The GitHub repository Paras-so/Rice-leaf-disease-predictor contains a labelled image folder "overlays" with 6 categories: bacterial leaf blight, brown spot, healthy, leaf blast, leaf scald, narrow brown spot. Examples follow, each with its label.

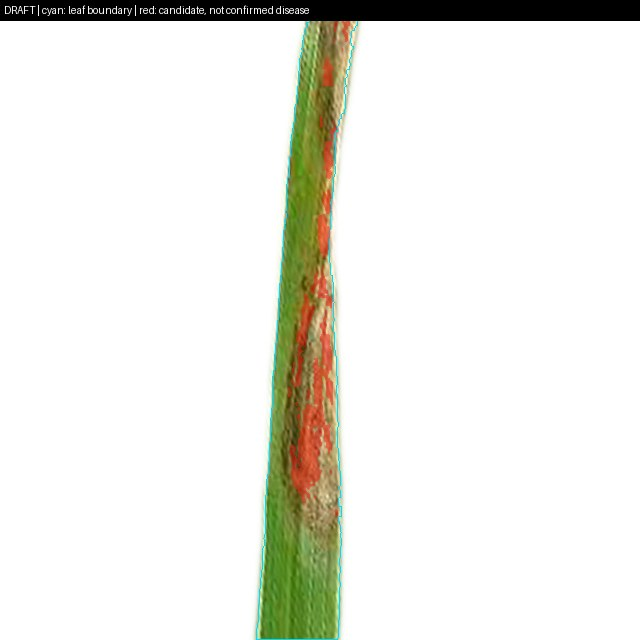
Label: leaf scald

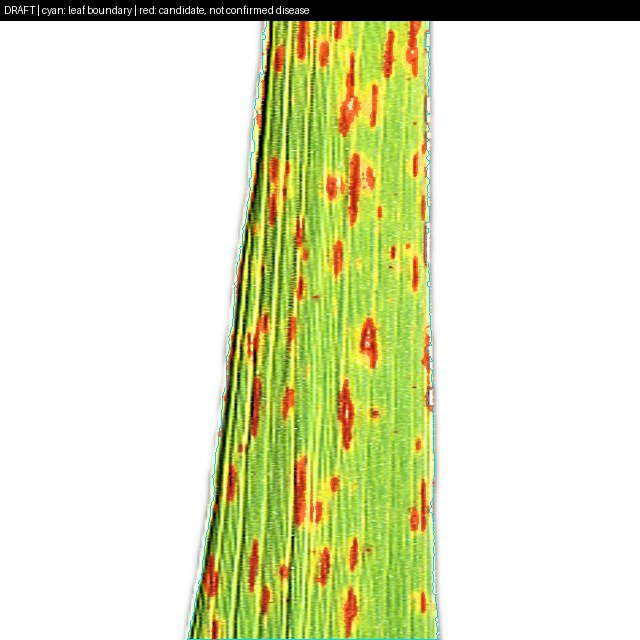
Label: narrow brown spot

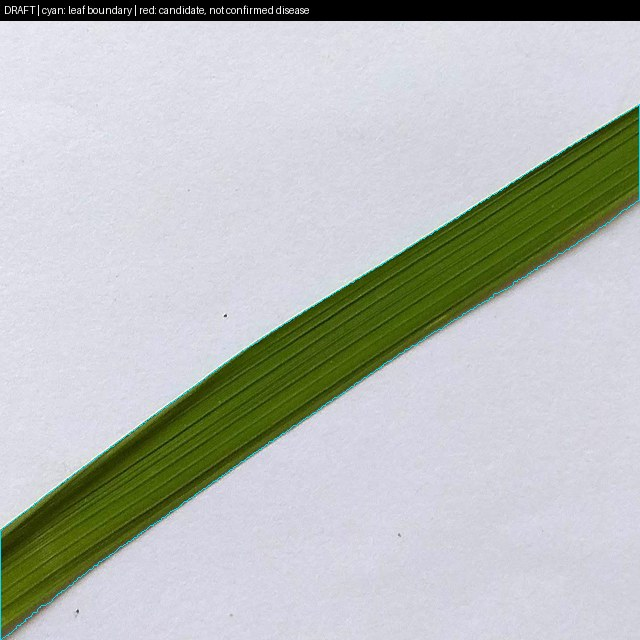
Label: healthy

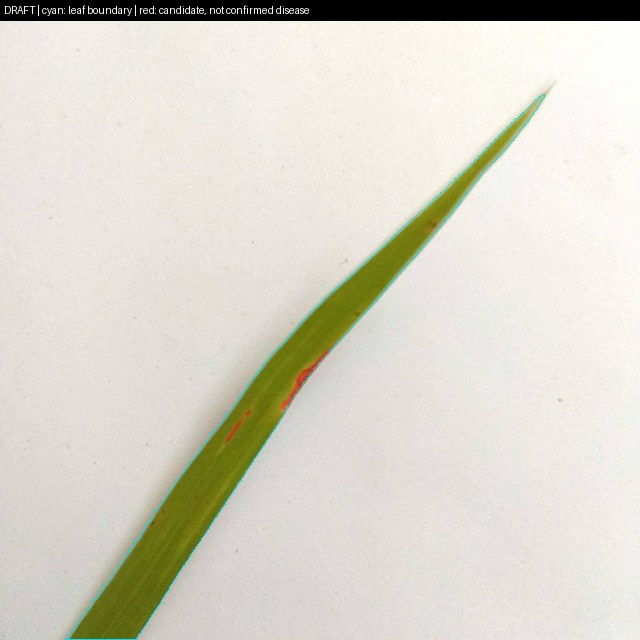
Label: leaf blast

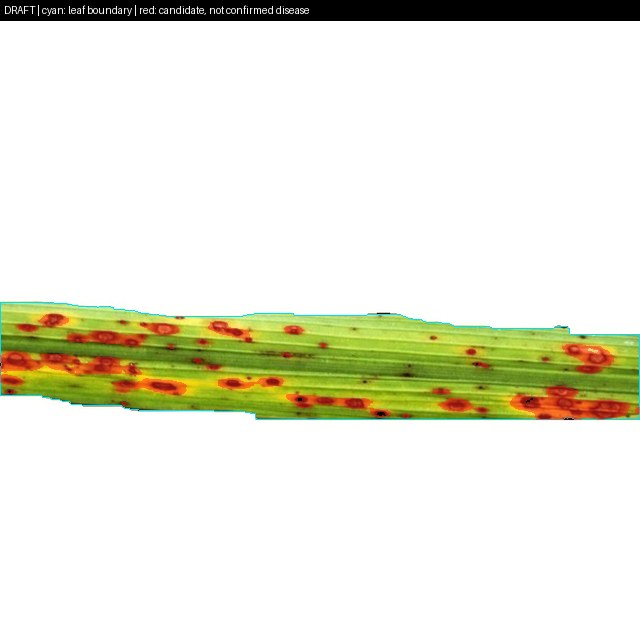
Label: brown spot

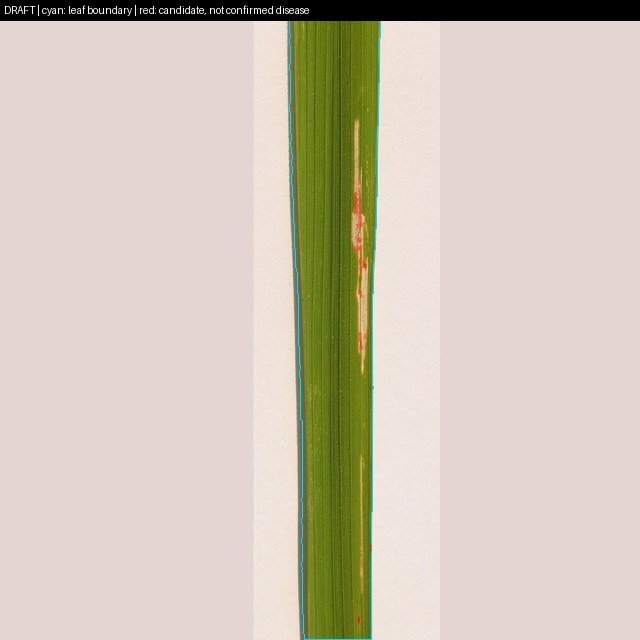
Label: bacterial leaf blight
